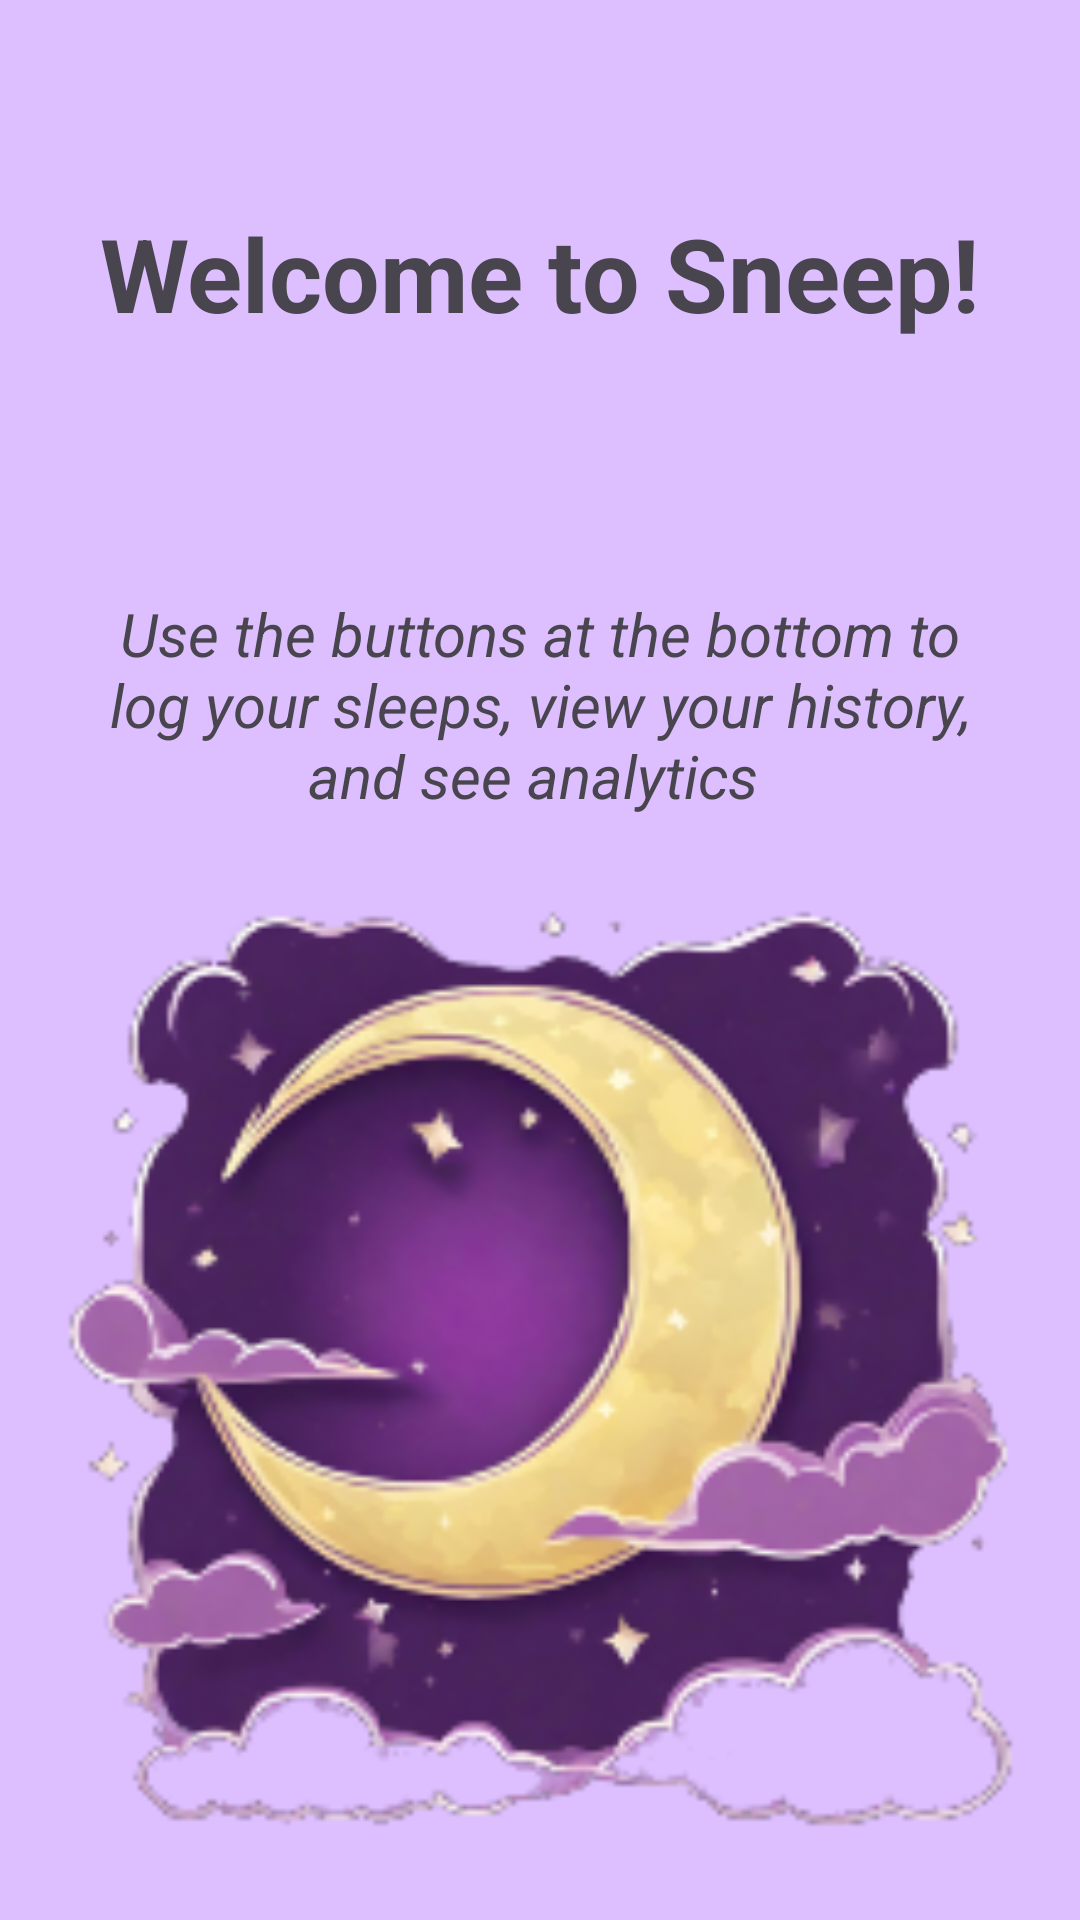

Layout XML and referenced resources for this Android screen:
<!-- AndroidManifest.xml: application theme Theme.DreamSleepApp -->
<!-- res/layout/fragment_home.xml -->
<?xml version="1.0" encoding="utf-8"?>
<androidx.constraintlayout.widget.ConstraintLayout xmlns:android="http://schemas.android.com/apk/res/android"
    xmlns:app="http://schemas.android.com/apk/res-auto"
    xmlns:tools="http://schemas.android.com/tools"
    android:id="@+id/frameLayout3"
    android:layout_width="match_parent"
    android:layout_height="match_parent"
    android:background="@color/lightPurple"
    tools:context=".HomeFragment" >

    <TextView
        android:id="@+id/textView6"
        android:layout_width="wrap_content"
        android:layout_height="wrap_content"
        android:text="Welcome to Sneep!"
        android:textSize="34sp"
        android:textStyle="bold"
        app:layout_constraintBottom_toBottomOf="parent"
        app:layout_constraintEnd_toEndOf="parent"
        app:layout_constraintStart_toStartOf="parent"
        app:layout_constraintTop_toTopOf="parent"
        app:layout_constraintVertical_bias="0.115" />

    <TextView
        android:id="@+id/textView9"
        android:layout_width="0dp"
        android:layout_height="wrap_content"
        android:layout_marginTop="84dp"
        android:text="Use the buttons at the bottom to log your sleeps, view your history, and see analytics "
        android:textAlignment="center"
        android:textSize="20sp"
        android:textStyle="italic"
        app:layout_constraintBottom_toBottomOf="parent"
        app:layout_constraintEnd_toEndOf="@+id/textView6"
        app:layout_constraintHorizontal_bias="1.0"
        app:layout_constraintStart_toStartOf="@+id/textView6"
        app:layout_constraintTop_toBottomOf="@+id/textView6"
        app:layout_constraintVertical_bias="0.0" />

    <ImageView
        android:id="@+id/imageView"
        android:layout_width="345dp"
        android:layout_height="327dp"
        android:src="@drawable/moonpic"
        app:layout_constraintBottom_toBottomOf="parent"
        app:layout_constraintEnd_toEndOf="parent"
        app:layout_constraintStart_toStartOf="parent"
        app:layout_constraintTop_toBottomOf="@+id/textView9" />
</androidx.constraintlayout.widget.ConstraintLayout>
<!-- resources referenced by this layout -->
<resources>
  <color name="lightPurple">#FFDDBFFF</color>
  <!-- drawable moonpic: png bitmap (drawable, 61435 bytes) -->
  <style name="Theme.DreamSleepApp" parent="Base.Theme.DreamSleepApp" />
  <style name="Base.Theme.DreamSleepApp" parent="Theme.Material3.DayNight.NoActionBar">
          
          
      </style>
</resources>
